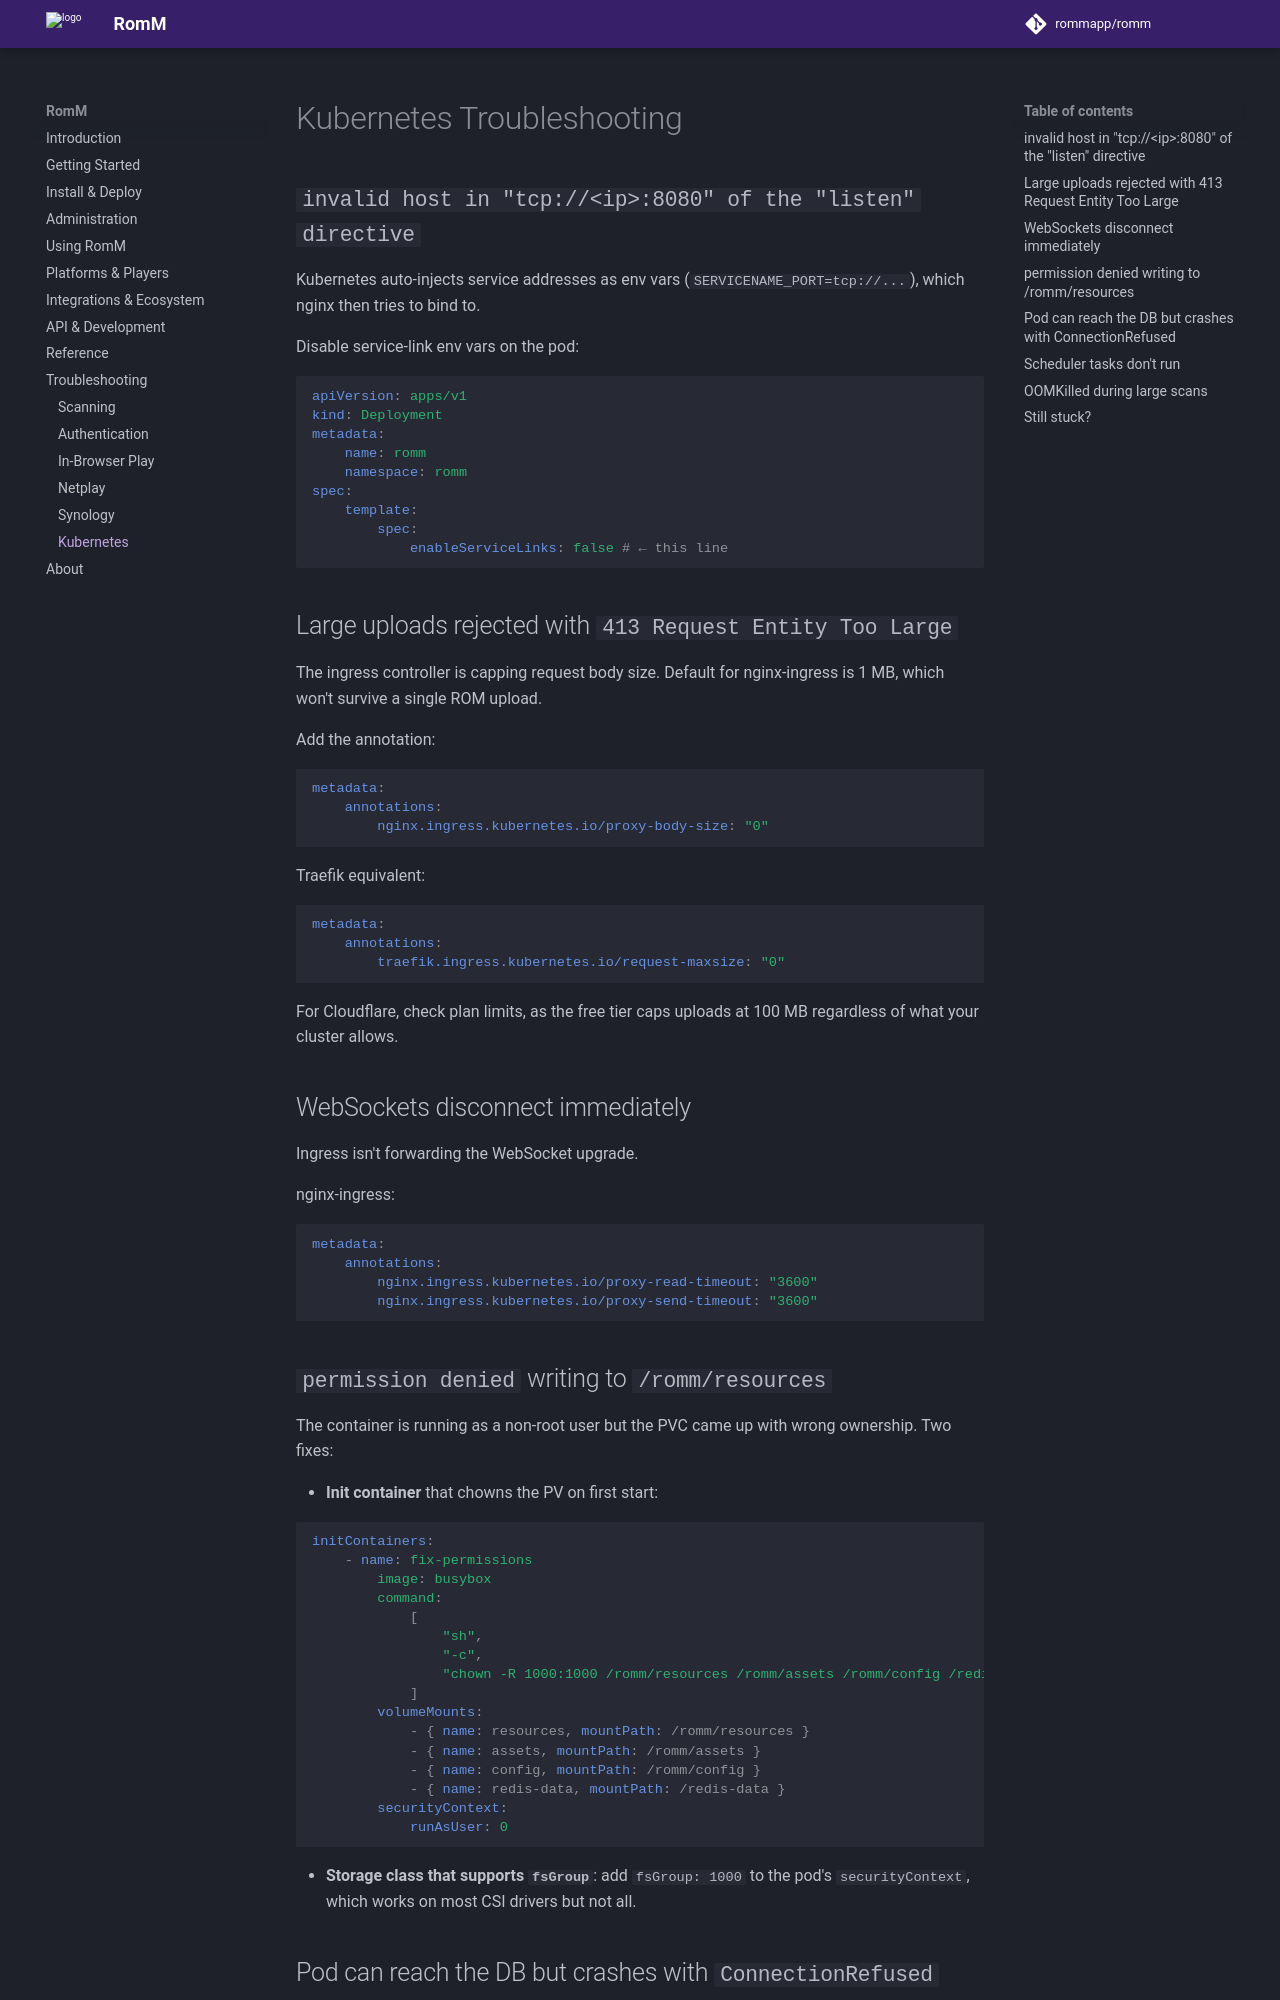

repository: rommapp/docs · page: 5.4.0-alpha/troubleshooting/kubernetes/index.html · generator: mkdocs

---
title: Kubernetes Troubleshooting
description: Fix Kubernetes-specific issues
---

# Kubernetes Troubleshooting

## `invalid host in "tcp://<ip>:8080" of the "listen" directive`

Kubernetes auto-injects service addresses as env vars (`SERVICENAME_PORT=tcp://...`), which nginx then tries to bind to.

Disable service-link env vars on the pod:

```yaml
apiVersion: apps/v1
kind: Deployment
metadata:
    name: romm
    namespace: romm
spec:
    template:
        spec:
            enableServiceLinks: false # ← this line
```

## Large uploads rejected with `413 Request Entity Too Large`

The ingress controller is capping request body size. Default for nginx-ingress is 1 MB, which won't survive a single ROM upload.

Add the annotation:

```yaml
metadata:
    annotations:
        nginx.ingress.kubernetes.io/proxy-body-size: "0"
```

Traefik equivalent:

```yaml
metadata:
    annotations:
        traefik.ingress.kubernetes.io/request-maxsize: "0"
```

For Cloudflare, check plan limits, as the free tier caps uploads at 100 MB regardless of what your cluster allows.

## WebSockets disconnect immediately

Ingress isn't forwarding the WebSocket upgrade.

nginx-ingress:

```yaml
metadata:
    annotations:
        nginx.ingress.kubernetes.io/proxy-read-timeout: "3600"
        nginx.ingress.kubernetes.io/proxy-send-timeout: "3600"
```

## `permission denied` writing to `/romm/resources`

The container is running as a non-root user but the PVC came up with wrong ownership. Two fixes:

- **Init container** that chowns the PV on first start:

```yaml
initContainers:
    - name: fix-permissions
        image: busybox
        command:
            [
                "sh",
                "-c",
                "chown -R 1000:1000 /romm/resources /romm/assets /romm/config /redis-data",
            ]
        volumeMounts:
            - { name: resources, mountPath: /romm/resources }
            - { name: assets, mountPath: /romm/assets }
            - { name: config, mountPath: /romm/config }
            - { name: redis-data, mountPath: /redis-data }
        securityContext:
            runAsUser: 0
```

- **Storage class that supports `fsGroup`**: add `fsGroup: 1000` to the pod's `securityContext`, which works on most CSI drivers but not all.
